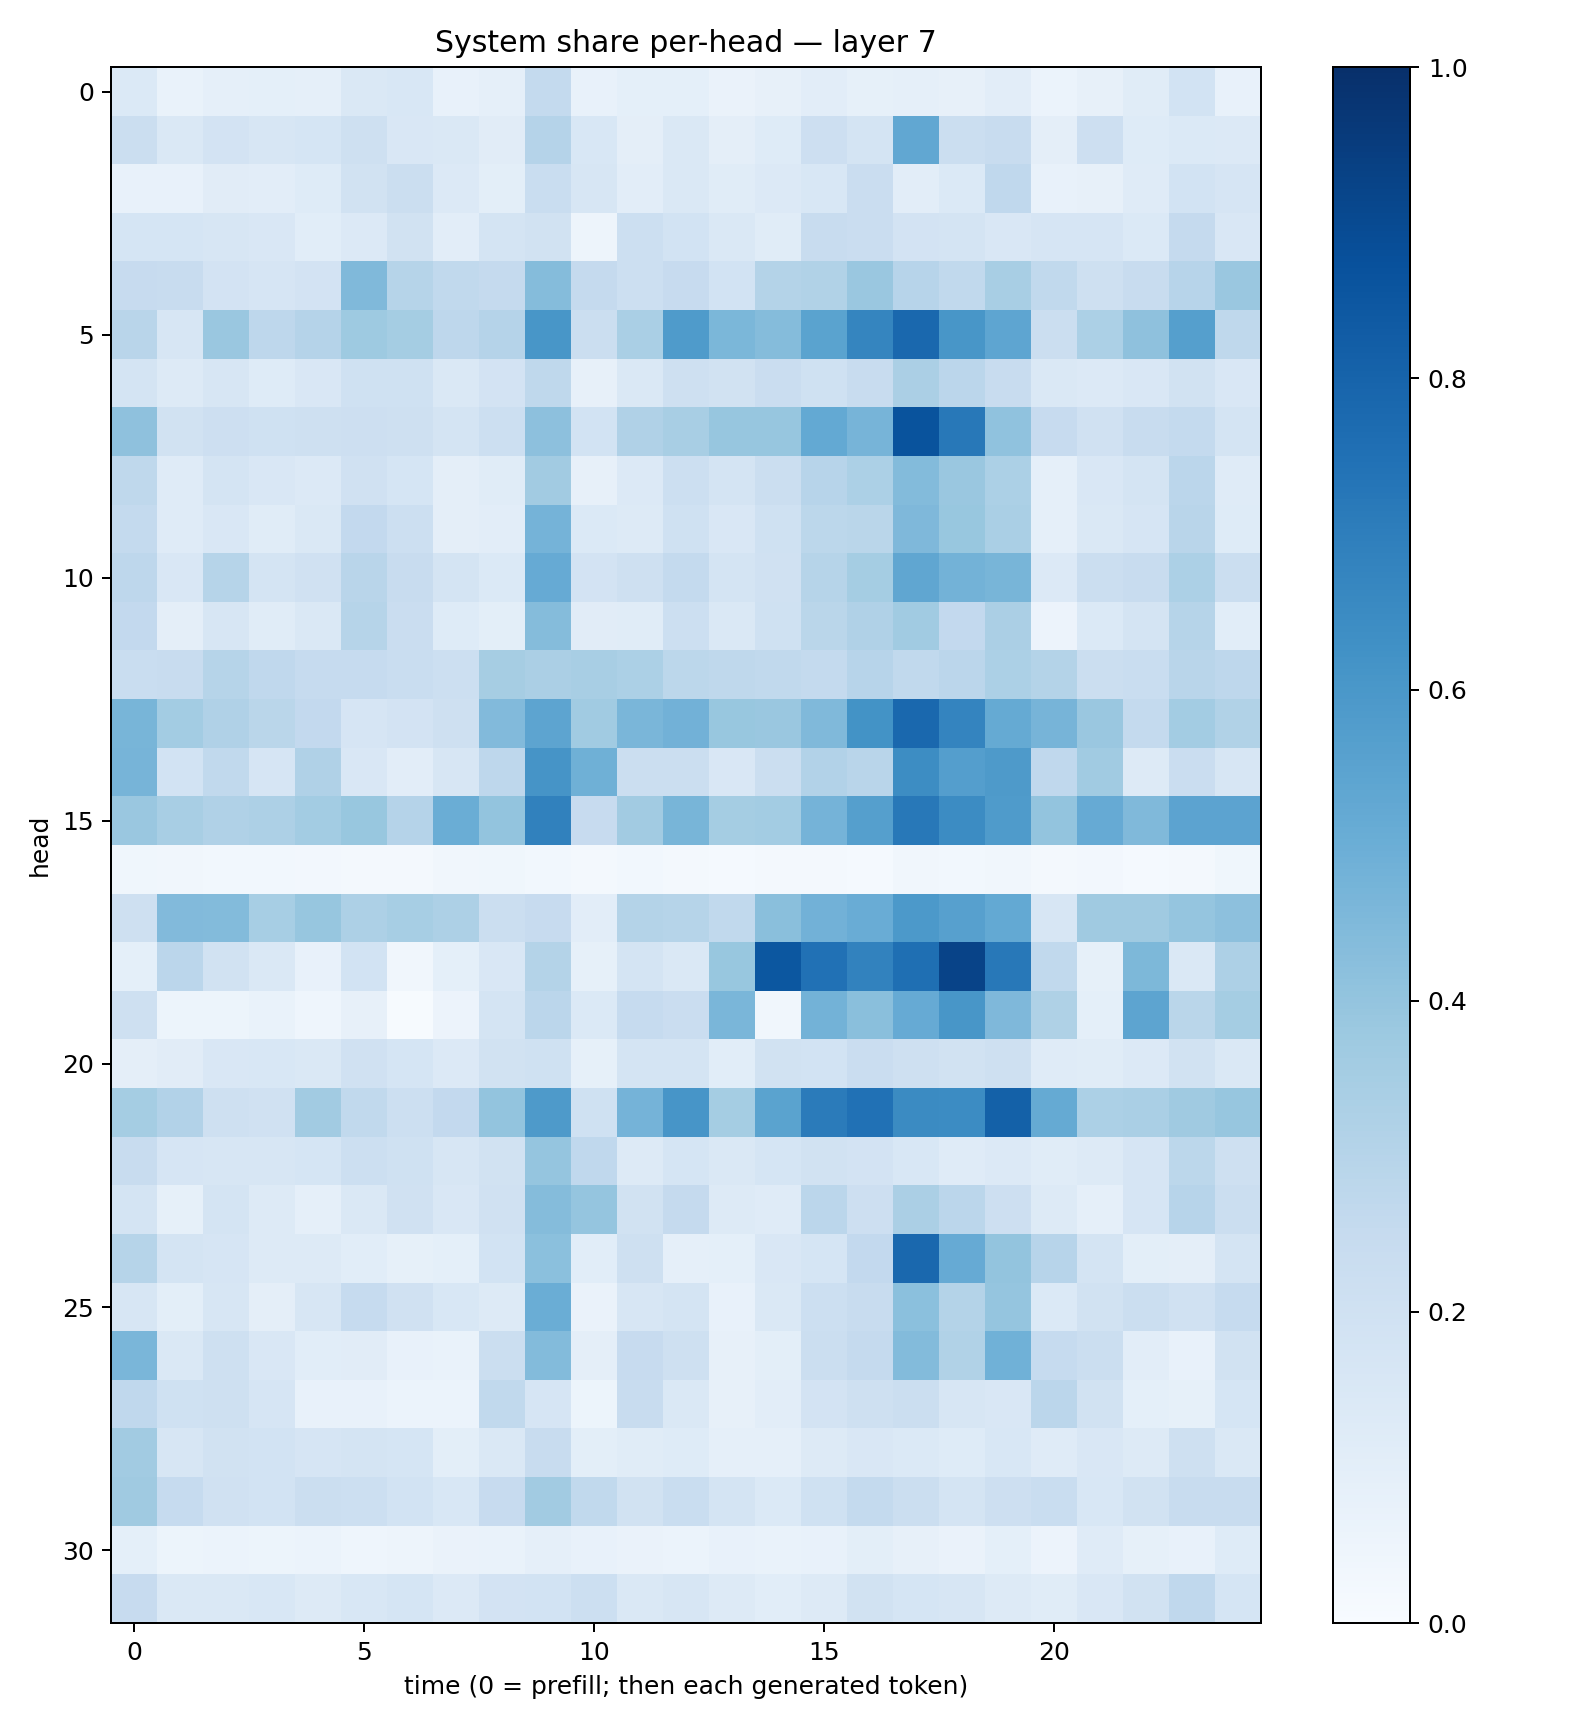

Source data for this figure (header and first rows):
0.13745189, 0.06697308, 0.0882253, 0.091640115, 0.088788316, 0.1452229, 0.15445925, 0.0746618, 0.0877341, 0.25777534, 0.07644438, 0.0906185, 0.09236671, 0.062516615, 0.0803411, 0.10457559, 0.085177906, 0.08960085, 0.08114159, 0.1037853, 0.059681147, 0.08014087, 0.11336741, 0.18656565
0.2259, 0.144, 0.18, 0.1586, 0.1717, 0.2107, 0.1512, 0.1442, 0.1109, 0.3041, 0.1552, 0.09612, 0.1428, 0.09578, 0.123, 0.2129, 0.1776, 0.5312, 0.2248, 0.2409, 0.09596, 0.2127, 0.1221, 0.1381
0.07143, 0.07396, 0.1102, 0.1021, 0.1214, 0.191, 0.226, 0.1367, 0.1001, 0.2334, 0.1595, 0.1026, 0.1425, 0.1141, 0.1345, 0.153, 0.2276, 0.1027, 0.1405, 0.2658, 0.07128, 0.08137, 0.1174, 0.1859
0.1718, 0.1689, 0.1586, 0.1515, 0.1076, 0.1363, 0.1895, 0.1048, 0.1765, 0.1891, 0.04975, 0.2161, 0.1841, 0.1409, 0.1162, 0.2371, 0.2282, 0.1828, 0.1756, 0.15, 0.1667, 0.1658, 0.1394, 0.2528
0.2435, 0.239, 0.1829, 0.1654, 0.1835, 0.4459, 0.2993, 0.265, 0.2522, 0.4353, 0.2518, 0.2167, 0.2448, 0.1852, 0.3054, 0.3153, 0.3848, 0.2963, 0.2631, 0.3423, 0.2647, 0.2054, 0.238, 0.2942
0.2899, 0.1614, 0.3852, 0.274, 0.3028, 0.3743, 0.3539, 0.2738, 0.3024, 0.6054, 0.223, 0.3363, 0.5821, 0.4582, 0.4373, 0.5493, 0.6702, 0.785, 0.6028, 0.5359, 0.2217, 0.3285, 0.4111, 0.5629
0.1762, 0.1285, 0.1595, 0.1218, 0.1486, 0.2019, 0.1999, 0.1413, 0.1799, 0.2698, 0.07926, 0.1407, 0.209, 0.1887, 0.2284, 0.2021, 0.2409, 0.3358, 0.2815, 0.2405, 0.1482, 0.1336, 0.1485, 0.1951
0.4118, 0.1941, 0.2134, 0.2014, 0.205, 0.2115, 0.2084, 0.1772, 0.2185, 0.4172, 0.1872, 0.3193, 0.3422, 0.3933, 0.3927, 0.5199, 0.4699, 0.865, 0.7188, 0.4076, 0.2459, 0.1973, 0.2349, 0.2575
0.2706, 0.1199, 0.176, 0.1502, 0.1349, 0.1958, 0.1714, 0.09375, 0.1143, 0.3619, 0.08141, 0.1363, 0.2178, 0.177, 0.2198, 0.2967, 0.3312, 0.4375, 0.3843, 0.33, 0.08668, 0.1499, 0.1745, 0.2834
0.2562, 0.1203, 0.1495, 0.1141, 0.1436, 0.2582, 0.2183, 0.09404, 0.1054, 0.4752, 0.138, 0.1283, 0.2005, 0.1523, 0.2029, 0.2804, 0.2878, 0.45, 0.3868, 0.338, 0.08895, 0.1431, 0.1644, 0.2892
0.275, 0.1503, 0.299, 0.1738, 0.1976, 0.2921, 0.2397, 0.1745, 0.1392, 0.5124, 0.1818, 0.2103, 0.2563, 0.1748, 0.1981, 0.2996, 0.3531, 0.5314, 0.477, 0.4665, 0.1339, 0.2223, 0.2345, 0.3283
0.2615, 0.0966, 0.1587, 0.1144, 0.1475, 0.2999, 0.2285, 0.1218, 0.09973, 0.4347, 0.1102, 0.1135, 0.2181, 0.1421, 0.2003, 0.2864, 0.3194, 0.3639, 0.2587, 0.3346, 0.05636, 0.14, 0.177, 0.2986
0.2319, 0.2421, 0.2982, 0.2689, 0.2497, 0.2474, 0.232, 0.2172, 0.3496, 0.3339, 0.3424, 0.3293, 0.281, 0.2719, 0.2634, 0.2541, 0.2941, 0.263, 0.2822, 0.3312, 0.3066, 0.2196, 0.2314, 0.2894
0.4654, 0.356, 0.3198, 0.2857, 0.2611, 0.1658, 0.1814, 0.2055, 0.4431, 0.5414, 0.367, 0.4614, 0.4811, 0.3896, 0.3861, 0.4483, 0.6204, 0.7843, 0.6749, 0.5159, 0.4717, 0.3846, 0.256, 0.3556
0.4713, 0.1849, 0.2624, 0.1648, 0.3192, 0.1518, 0.1022, 0.1564, 0.2759, 0.6116, 0.4911, 0.2218, 0.2259, 0.1509, 0.2213, 0.311, 0.2927, 0.6437, 0.5683, 0.586, 0.2657, 0.3639, 0.1265, 0.2298
0.3851, 0.3426, 0.3186, 0.327, 0.3586, 0.3904, 0.3047, 0.5012, 0.402, 0.6846, 0.2445, 0.3632, 0.4674, 0.3531, 0.3583, 0.4732, 0.5626, 0.7192, 0.6447, 0.5825, 0.3988, 0.5146, 0.4485, 0.5458
0.03631, 0.03341, 0.02904, 0.0276, 0.02385, 0.01577, 0.02304, 0.03459, 0.03766, 0.02874, 0.01921, 0.02789, 0.01719, 0.01511, 0.02123, 0.01577, 0.01457, 0.03243, 0.03047, 0.03389, 0.01952, 0.02629, 0.01482, 0.01808
0.21, 0.4422, 0.4394, 0.3451, 0.3939, 0.3266, 0.3461, 0.3248, 0.2197, 0.2459, 0.1021, 0.3086, 0.2984, 0.2644, 0.4234, 0.482, 0.5065, 0.5922, 0.5594, 0.5202, 0.1636, 0.3685, 0.3695, 0.3963
0.09186, 0.2837, 0.191, 0.1431, 0.07527, 0.1838, 0.03372, 0.09257, 0.1512, 0.3068, 0.08219, 0.178, 0.1461, 0.3879, 0.8492, 0.7496, 0.6813, 0.7549, 0.9228, 0.7213, 0.265, 0.08369, 0.4565, 0.1478
0.2074, 0.05132, 0.05145, 0.06958, 0.04686, 0.07831, 0.005848, 0.05667, 0.175, 0.2841, 0.1386, 0.2463, 0.2279, 0.4622, 0.0342, 0.4772, 0.4242, 0.5142, 0.6052, 0.4509, 0.3211, 0.09056, 0.5392, 0.2881
0.09502, 0.1109, 0.1506, 0.154, 0.142, 0.1987, 0.1698, 0.1361, 0.1943, 0.2027, 0.0839, 0.1739, 0.1784, 0.1089, 0.1885, 0.1844, 0.2293, 0.2043, 0.1907, 0.2089, 0.1177, 0.1147, 0.1352, 0.1891
0.3543, 0.3096, 0.2063, 0.1975, 0.3612, 0.2618, 0.2186, 0.2592, 0.4002, 0.5883, 0.203, 0.4747, 0.608, 0.3551, 0.5498, 0.7084, 0.7464, 0.6497, 0.6483, 0.8102, 0.5158, 0.3308, 0.3364, 0.3708
0.2393, 0.1669, 0.1575, 0.1629, 0.1707, 0.2167, 0.1993, 0.1593, 0.1875, 0.3954, 0.2664, 0.1327, 0.1683, 0.1464, 0.1689, 0.1914, 0.182, 0.1524, 0.1192, 0.1352, 0.1167, 0.1307, 0.1651, 0.2795
0.175, 0.08344, 0.1719, 0.1317, 0.08759, 0.1418, 0.1959, 0.1487, 0.1962, 0.4354, 0.396, 0.1889, 0.2532, 0.1258, 0.1181, 0.2816, 0.213, 0.3338, 0.2834, 0.2117, 0.1261, 0.08921, 0.1668, 0.2947
0.2971, 0.1744, 0.1672, 0.1278, 0.1281, 0.1062, 0.08485, 0.09004, 0.1864, 0.4194, 0.1083, 0.2079, 0.0862, 0.09124, 0.1489, 0.1707, 0.2595, 0.7821, 0.5149, 0.3992, 0.2954, 0.1733, 0.1008, 0.09476
0.1573, 0.09977, 0.1627, 0.0939, 0.1614, 0.2479, 0.1966, 0.1535, 0.1257, 0.5005, 0.06405, 0.1584, 0.1791, 0.07454, 0.1465, 0.2179, 0.2376, 0.4194, 0.3051, 0.3976, 0.1403, 0.1882, 0.2231, 0.1961
0.4619, 0.1474, 0.2098, 0.1521, 0.1088, 0.1109, 0.07213, 0.06861, 0.2211, 0.4397, 0.09474, 0.2454, 0.2083, 0.08025, 0.1007, 0.2224, 0.2505, 0.4399, 0.3128, 0.4854, 0.2485, 0.2201, 0.102, 0.07296
0.2681, 0.1996, 0.2054, 0.1659, 0.07035, 0.07284, 0.06068, 0.05929, 0.2633, 0.1646, 0.0538, 0.2417, 0.1476, 0.08143, 0.1049, 0.1823, 0.2095, 0.2229, 0.1587, 0.1513, 0.2834, 0.1936, 0.09106, 0.08389
0.362, 0.163, 0.1953, 0.1843, 0.1658, 0.178, 0.1717, 0.1006, 0.1417, 0.2377, 0.0996, 0.1154, 0.1233, 0.08614, 0.08969, 0.1298, 0.1492, 0.1391, 0.1213, 0.1534, 0.1206, 0.1491, 0.1272, 0.2033
0.3709, 0.2492, 0.1987, 0.185, 0.2253, 0.2169, 0.1837, 0.1528, 0.2427, 0.3607, 0.2645, 0.1934, 0.2341, 0.1771, 0.1368, 0.2002, 0.254, 0.2252, 0.1779, 0.2122, 0.2305, 0.1562, 0.1912, 0.2388
0.08996, 0.05142, 0.05945, 0.05302, 0.06063, 0.04578, 0.04773, 0.06324, 0.06844, 0.08844, 0.07753, 0.06588, 0.06242, 0.07697, 0.06723, 0.07081, 0.09846, 0.08187, 0.06407, 0.09176, 0.05541, 0.1191, 0.08569, 0.076
0.2427, 0.1462, 0.1424, 0.1544, 0.1318, 0.1533, 0.169, 0.1336, 0.1804, 0.1869, 0.2165, 0.1454, 0.159, 0.1308, 0.1088, 0.1253, 0.193, 0.1686, 0.1593, 0.1286, 0.1147, 0.1497, 0.1938, 0.268
